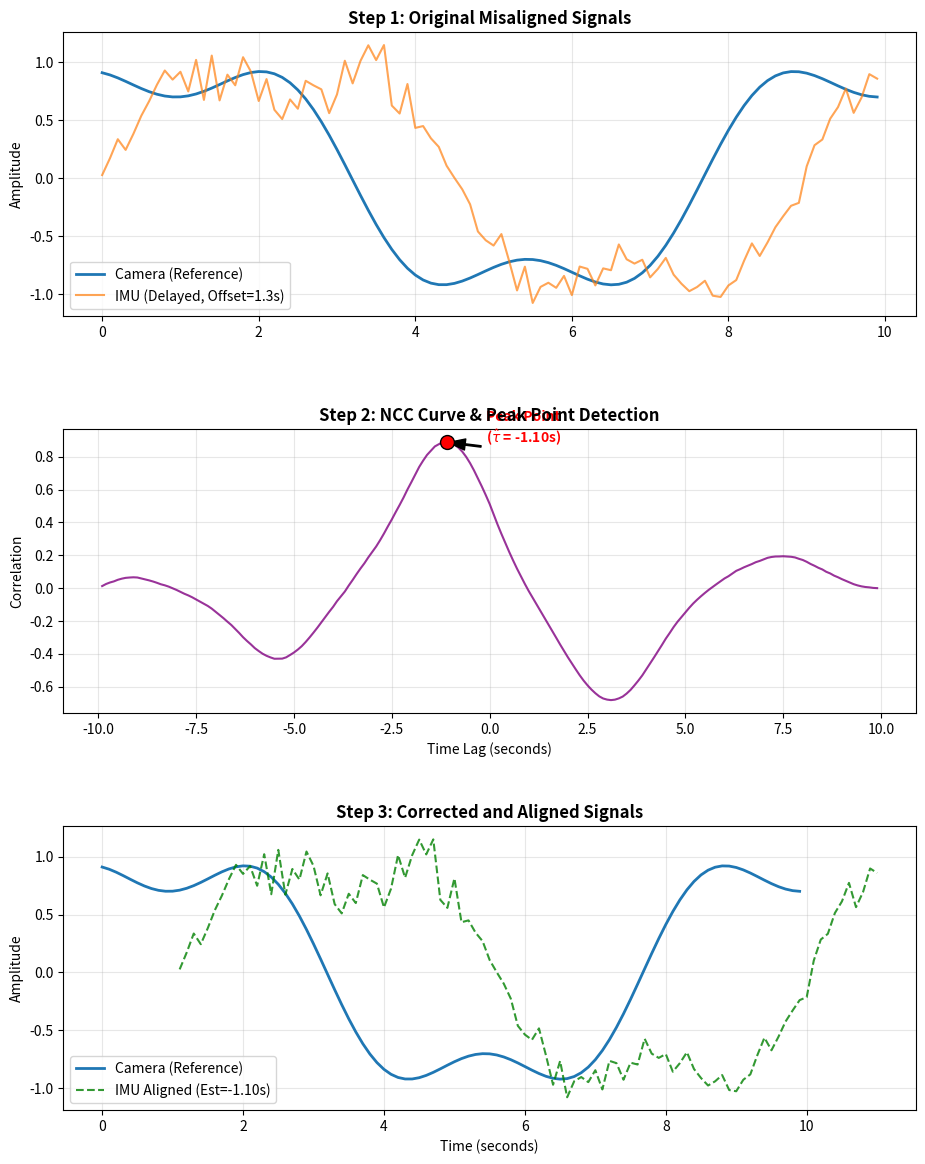

Write Python code to recreate this figure.
import numpy as np
import matplotlib
# Docker 컨테이너 환경을 위해 Agg 백엔드 설정 (GUI가 없는 경우 필수)
matplotlib.use('Agg') 
import matplotlib.pyplot as plt

# 1. [Item 1] 선형 보간 리샘플링 함수
def resample_imu(t_cam, t_imu, y_imu):
    """
    수식: y = y0 + (t_cam - t0) * (y1 - y0) / (t1 - t0)
    """
    idx_t1 = np.searchsorted(t_imu, t_cam, side='right')
    idx_t1 = np.clip(idx_t1, 1, len(t_imu) - 1)
    idx_t0 = idx_t1 - 1
    
    t0, t1, y0, y1 = t_imu[idx_t0], t_imu[idx_t1], y_imu[idx_t0], y_imu[idx_t1]
    return y0 + (t_cam - t0) * ((y1 - y0) / (t1 - t0))

# 2. [Item 2] NCC 계산 및 피크 탐색 함수
def perform_ncc(f, g, dt):
    """
    Zero-mean 정규화 후 상호 상관성 계산
    """
    f_zero = f - np.mean(f)
    g_zero = g - np.mean(g)
    
    # 모든 지연(Lag)에 대해 상관계수 산출
    ncc_curve = np.correlate(f_zero, g_zero, mode='full')
    denom = np.sqrt(np.sum(f_zero**2)) * np.sqrt(np.sum(g_zero**2))
    ncc_curve = ncc_curve / denom if denom != 0 else np.zeros_like(ncc_curve)
    
    # Peak(최대값) 지점 탐색
    max_idx = np.argmax(ncc_curve)
    zero_lag_idx = len(g) - 1
    shift_samples = max_idx - zero_lag_idx
    tau_hat = shift_samples * dt
    
    return tau_hat, ncc_curve, max_idx

# 3. [Main] 데이터 생성 및 통합 시각화
if __name__ == "__main__":
    # 데이터 생성 파라미터
    dt_cam = 0.1  # 10Hz
    dt_imu = 0.01 # 100Hz
    true_offset = 1.3 # 주입할 실제 오차 (1.3초)

    # 신호 생성 (차량 모션을 모사한 사인파 조합)
    t_imu = np.arange(0, 15, dt_imu)
    y_imu = np.sin(0.7 * t_imu) + 0.3 * np.sin(2.1 * t_imu) + np.random.normal(0, 0.1, len(t_imu))
    
    t_cam = np.arange(0, 10, dt_cam)
    f_cam = np.sin(0.7 * (t_cam + true_offset)) + 0.3 * np.sin(2.1 * (t_cam + true_offset))

    # --- 파이프라인 가동 ---
    # Step 1: IMU를 카메라 주기에 맞춰 리샘플링
    y_imu_resampled = resample_imu(t_cam, t_imu, y_imu)
    
    # Step 2: NCC를 통한 오차 추정
    tau_hat, ncc_curve, peak_idx = perform_ncc(f_cam, y_imu_resampled, dt_cam)

    # --- [Item 3] 고도화 시각화 ---
    fig, axes = plt.subplots(3, 1, figsize=(11, 14))
    plt.subplots_adjust(hspace=0.4)
    
    # (1) 시간 오차가 주입된 원본 신호
    axes[0].plot(t_cam, f_cam, label='Camera (Reference)', linewidth=2)
    axes[0].plot(t_cam, y_imu_resampled, label=f'IMU (Delayed, Offset={true_offset}s)', alpha=0.7)
    axes[0].set_title("Step 1: Original Misaligned Signals", fontweight='bold')
    axes[0].set_ylabel("Amplitude")
    axes[0].legend()
    axes[0].grid(True, alpha=0.3)

    # (2) NCC 상관계수 결과 곡선 (Peak 지점 표시) - 핵심 요청 사항!
    lags = (np.arange(len(ncc_curve)) - (len(y_imu_resampled) - 1)) * dt_cam
    axes[1].plot(lags, ncc_curve, color='purple', alpha=0.8, label='NCC Coefficient')
    # Peak 지점에 붉은 점과 텍스트 표시
    axes[1].scatter(tau_hat, ncc_curve[peak_idx], color='red', s=100, edgecolors='black', zorder=5)
    axes[1].annotate(f'Peak Point\n($\\hat{{\\tau}}$ = {tau_hat:.2f}s)', 
                     xy=(tau_hat, ncc_curve[peak_idx]), xytext=(tau_hat + 1, ncc_curve[peak_idx]),
                     arrowprops=dict(facecolor='black', shrink=0.05, width=1, headwidth=8),
                     fontweight='bold', color='red')
    axes[1].set_title("Step 2: NCC Curve & Peak Point Detection", fontweight='bold')
    axes[1].set_xlabel("Time Lag (seconds)")
    axes[1].set_ylabel("Correlation")
    axes[1].grid(True, alpha=0.3)

    # (3) 보정 후 정렬된 신호
    axes[2].plot(t_cam, f_cam, label='Camera (Reference)', linewidth=2)
    axes[2].plot(t_cam - tau_hat, y_imu_resampled, label=f'IMU Aligned (Est={tau_hat:.2f}s)', 
                 color='green', linestyle='--', alpha=0.8)
    axes[2].set_title("Step 3: Corrected and Aligned Signals", fontweight='bold')
    axes[2].set_xlabel("Time (seconds)")
    axes[2].set_ylabel("Amplitude")
    axes[2].legend()
    axes[2].grid(True, alpha=0.3)

    # 결과 저장
    plt.savefig('baseline_final_report.png', dpi=300)
    print(f"✅ 통합 시각화 완료! 추정치: {tau_hat:.2f}s (실제: {true_offset}s)")
    print("결과 파일: 'baseline_final_report.png'")
